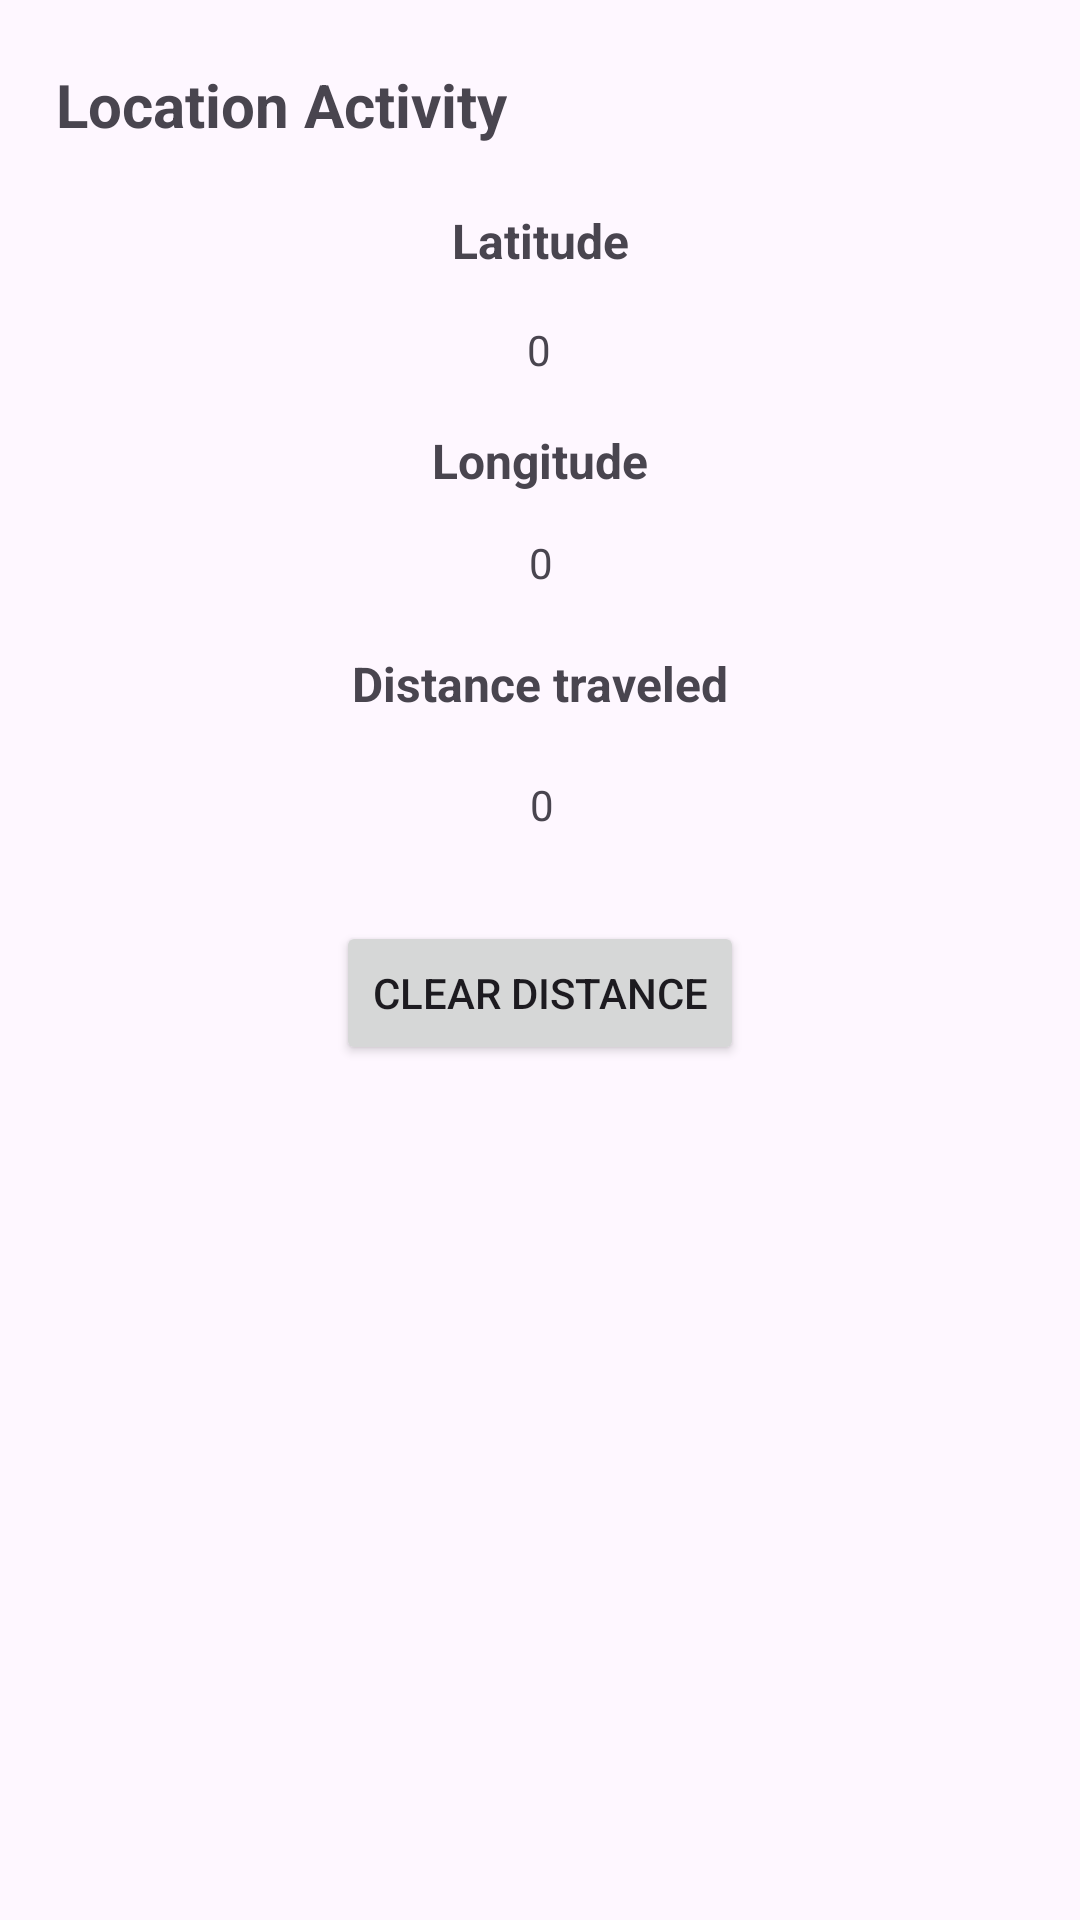

Layout XML and referenced resources for this Android screen:
<!-- AndroidManifest.xml: application theme Theme.NUMAD23Su_DavidCenteno -->
<!-- res/layout/activity_location.xml -->
<?xml version="1.0" encoding="utf-8"?>
<androidx.constraintlayout.widget.ConstraintLayout xmlns:android="http://schemas.android.com/apk/res/android"
    xmlns:app="http://schemas.android.com/apk/res-auto"
    xmlns:tools="http://schemas.android.com/tools"
    android:layout_width="match_parent"
    android:layout_height="match_parent"
    tools:context=".LocationActivity">

    <TextView
        android:id="@+id/locationTitle"
        android:layout_width="wrap_content"
        android:layout_height="wrap_content"
        android:fontFamily="sans-serif"
        android:text="@string/locationTitle"
        android:textSize="20sp"
        android:textStyle="bold"
        app:layout_constraintBottom_toBottomOf="parent"
        app:layout_constraintEnd_toEndOf="parent"
        app:layout_constraintHorizontal_bias="0.089"
        app:layout_constraintStart_toStartOf="parent"
        app:layout_constraintTop_toTopOf="parent"
        app:layout_constraintVertical_bias="0.035" />

    <TextView
        android:id="@+id/longitudeTV"
        android:layout_width="wrap_content"
        android:layout_height="wrap_content"
        android:text="@string/longitude"
        android:textSize="16sp"
        android:textStyle="bold"
        app:layout_constraintBottom_toBottomOf="parent"
        app:layout_constraintEnd_toEndOf="parent"
        app:layout_constraintStart_toStartOf="parent"
        app:layout_constraintTop_toBottomOf="@+id/latitudeValueTV"
        app:layout_constraintVertical_bias="0.034" />

    <TextView
        android:id="@+id/longitudeValueTV"
        android:layout_width="wrap_content"
        android:layout_height="wrap_content"
        android:text="0"
        app:layout_constraintBottom_toBottomOf="parent"
        app:layout_constraintEnd_toEndOf="@+id/longitudeTV"
        app:layout_constraintHorizontal_bias="0.507"
        app:layout_constraintStart_toStartOf="@+id/longitudeTV"
        app:layout_constraintTop_toBottomOf="@+id/longitudeTV"
        app:layout_constraintVertical_bias="0.03" />

    <TextView
        android:id="@+id/latitudeTV"
        android:layout_width="wrap_content"
        android:layout_height="wrap_content"
        android:text="@string/latitude"
        android:textSize="16sp"
        android:textStyle="bold"
        app:layout_constraintBottom_toBottomOf="parent"
        app:layout_constraintEnd_toEndOf="parent"
        app:layout_constraintStart_toStartOf="parent"
        app:layout_constraintTop_toTopOf="parent"
        app:layout_constraintVertical_bias="0.112" />

    <TextView
        android:id="@+id/latitudeValueTV"
        android:layout_width="wrap_content"
        android:layout_height="wrap_content"
        android:layout_marginTop="16dp"
        android:text="0"
        app:layout_constraintEnd_toEndOf="@+id/latitudeTV"
        app:layout_constraintHorizontal_bias="0.49"
        app:layout_constraintStart_toStartOf="@+id/latitudeTV"
        app:layout_constraintTop_toBottomOf="@+id/latitudeTV" />

    <TextView
        android:id="@+id/distanceTraveledTV"
        android:layout_width="wrap_content"
        android:layout_height="wrap_content"
        android:layout_marginTop="20dp"
        android:text="@string/distance"
        android:textSize="16sp"
        android:textStyle="bold"
        app:layout_constraintEnd_toEndOf="parent"
        app:layout_constraintStart_toStartOf="parent"
        app:layout_constraintTop_toBottomOf="@+id/longitudeValueTV" />

    <TextView
        android:id="@+id/distanceValueTV"
        android:layout_width="wrap_content"
        android:layout_height="wrap_content"
        android:layout_marginTop="20dp"
        android:text="0"
        app:layout_constraintEnd_toEndOf="@+id/distanceTraveledTV"
        app:layout_constraintHorizontal_bias="0.506"
        app:layout_constraintStart_toStartOf="@+id/distanceTraveledTV"
        app:layout_constraintTop_toBottomOf="@+id/distanceTraveledTV" />

    <Button
        android:id="@+id/clearDistBtn"
        android:layout_width="wrap_content"
        android:layout_height="wrap_content"
        android:text="@string/clearDist"
        app:layout_constraintBottom_toBottomOf="parent"
        app:layout_constraintEnd_toEndOf="@+id/distanceTraveledTV"
        app:layout_constraintStart_toStartOf="@+id/distanceTraveledTV"
        app:layout_constraintTop_toBottomOf="@+id/distanceValueTV"
        app:layout_constraintVertical_bias="0.093" />
</androidx.constraintlayout.widget.ConstraintLayout>
<!-- resources referenced by this layout -->
<resources>
  <string name="clearDist">Clear Distance</string>
  <string name="distance">Distance traveled</string>
  <string name="latitude">Latitude</string>
  <string name="locationTitle">Location Activity</string>
  <string name="longitude">Longitude</string>
  <style name="Theme.NUMAD23Su_DavidCenteno" parent="Base.Theme.NUMAD23Su_DavidCenteno" />
  <style name="Base.Theme.NUMAD23Su_DavidCenteno" parent="Theme.Material3.DayNight.NoActionBar">
          
          
      </style>
</resources>
